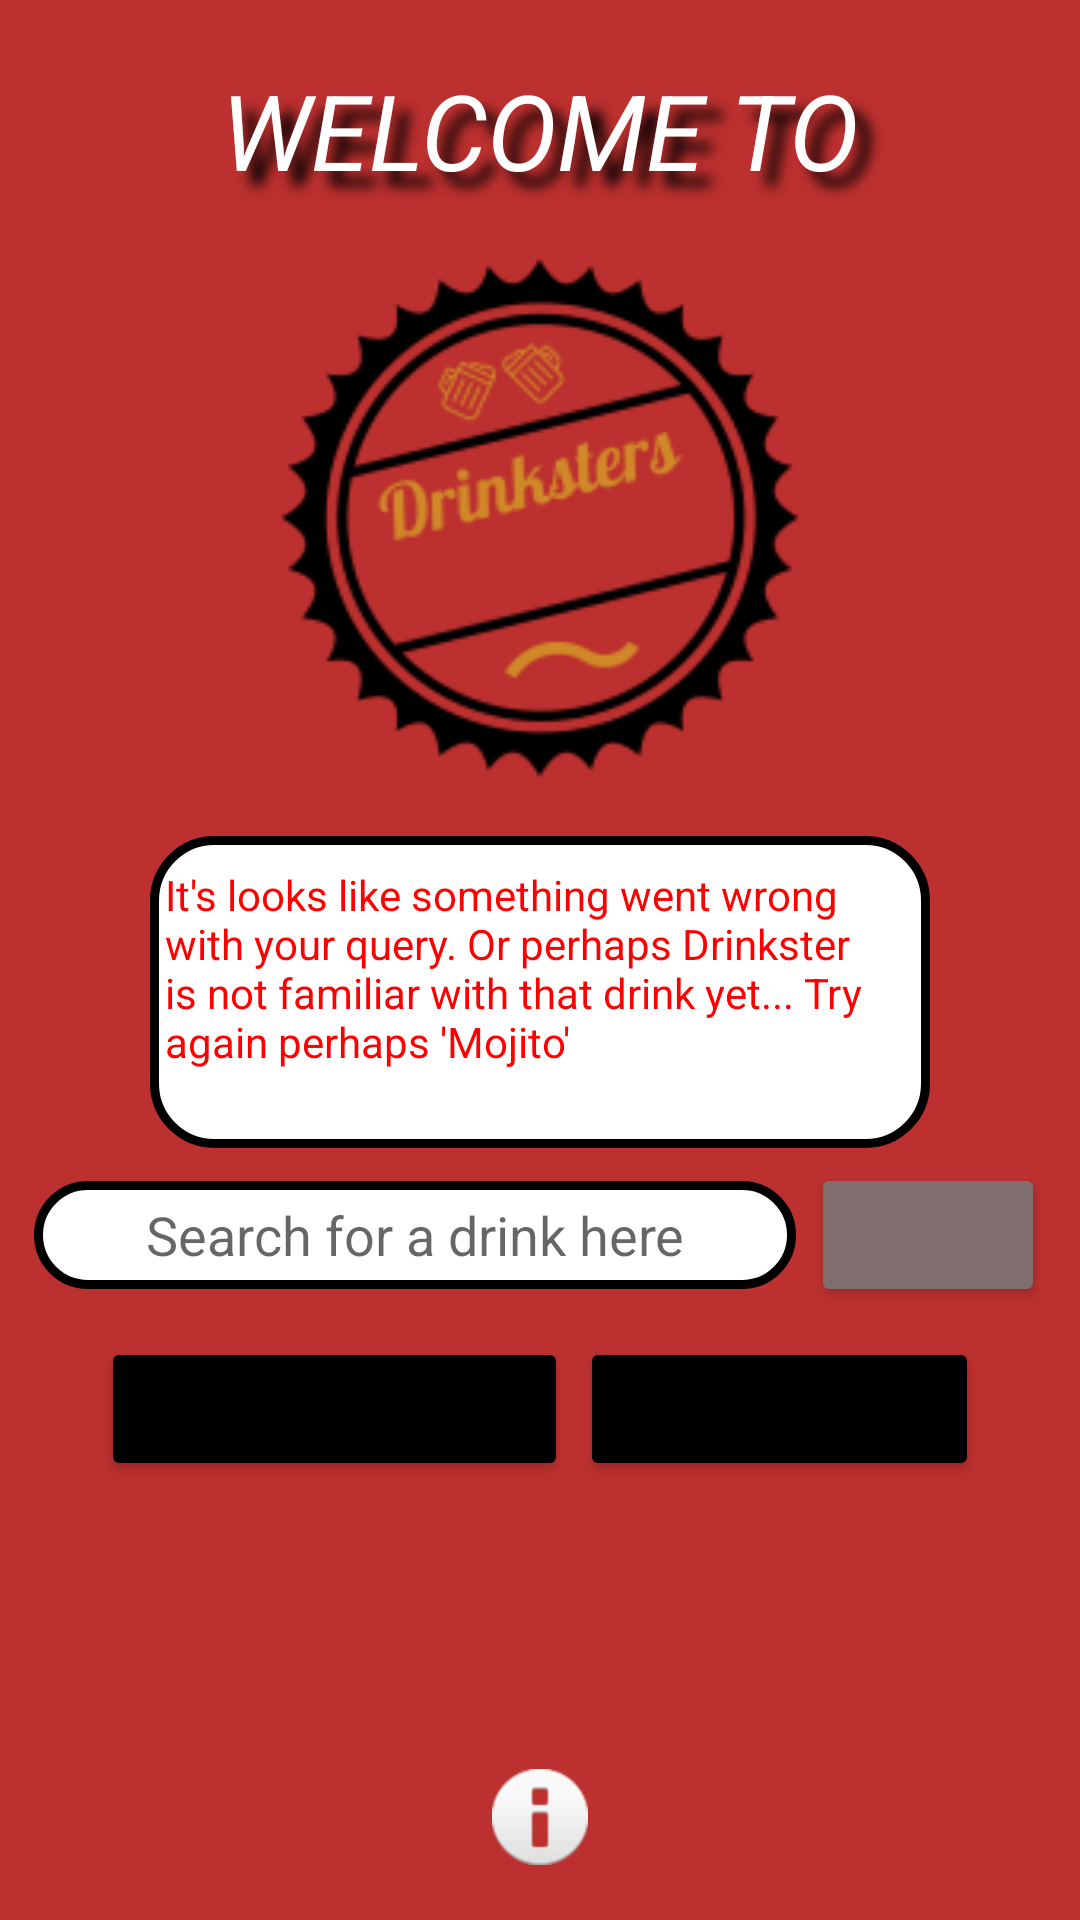

Write the Android layout XML for this screen, with the resource values it uses.
<!-- AndroidManifest.xml: application theme Theme.Drinks -->
<!-- res/layout/main.xml -->
<?xml version="1.0" encoding="utf-8"?>
<LinearLayout xmlns:android="http://schemas.android.com/apk/res/android"

    xmlns:app="http://schemas.android.com/apk/res-auto"
    android:layout_width="match_parent"
    android:layout_height="match_parent"
    android:background="@color/Darkred"
    android:orientation="vertical">


    <TextView
        android:id="@+id/headerPart2"
        android:layout_width="match_parent"
        android:layout_height="wrap_content"
        android:layout_marginTop="20dp"
        android:shadowColor="@color/black"
        android:shadowDx="15"
        android:shadowDy="15"
        android:shadowRadius="10"
        android:text="Welcome to"
        android:textAlignment="center"
        android:textAllCaps="true"
        android:textColor="@color/white"
        android:textSize="35dp"
        android:textStyle="italic"
        android:typeface="sans" />

    <ImageView
        android:id="@+id/image"
        android:layout_width="272dp"
        android:layout_height="212dp"
        android:layout_gravity="center"

        android:src="@drawable/drinkster_logo" />
<LinearLayout
    android:id="@+id/testboxHolder"
    android:layout_width="wrap_content"
    android:layout_height="wrap_content"
    android:background="@drawable/radius"
    android:layout_gravity="center">
    <TextView
        android:id="@+id/items"
        android:layout_width="match_parent"
        android:layout_height="84dp"
        android:maxWidth="250dp"
        android:text="It's looks like something went wrong with your query. Or perhaps Drinkster is not familiar with that drink yet... Try again perhaps 'Mojito'  "
        android:layout_marginTop="10dp"
        android:layout_marginLeft="5dp"
        android:layout_marginRight="5dp"
        android:layout_marginBottom="10dp"
        android:textColor="@color/red"
        />
</LinearLayout>


    <LinearLayout
        android:layout_width="wrap_content"
        android:layout_height="wrap_content"
        android:layout_gravity="center"
        android:layout_marginTop="5sp"
        android:orientation="horizontal"
        android:background="@color/Darkred">
        <EditText
            android:id="@+id/textInput"
            android:layout_width="254dp"
            android:layout_height="36dp"
            android:layout_gravity="center"
            android:background="@drawable/radius"
            android:hint="Search for a drink here"
            android:textAlignment="center"
            android:inputType="text"/>
        <Button
            android:id="@+id/list_button"
            android:layout_width="78dp"
            android:layout_height="wrap_content"
            android:layout_marginLeft="5dp"
            android:backgroundTint="#806E6E"
            android:clickable="true"
            android:textAlignment="center"
            app:cornerRadius="@android:dimen/app_icon_size"
            app:icon="?android:attr/actionModeWebSearchDrawable"
            app:strokeColor="#E1D0D0" />
    </LinearLayout>


<LinearLayout
    android:layout_width="wrap_content"
    android:layout_height="wrap_content"
    android:orientation="horizontal"
    android:layout_marginTop="10dp"
    android:layout_gravity="center"
    android:background="@color/Darkred">

    <Button
        android:id="@+id/go_to_managedb"
        android:layout_width="wrap_content"
        android:layout_height="wrap_content"
        android:text="Manage Database"
        android:backgroundTint="@color/black"
        app:cornerRadius="@android:dimen/app_icon_size"
        android:layout_marginRight="2sp"/>
    <Button
        android:id="@+id/list_All_items"
        android:layout_width="wrap_content"
        android:layout_height="wrap_content"
        android:text="List all drinks"
        android:backgroundTint="@color/black"
        app:cornerRadius="@android:dimen/app_icon_size"
        android:layout_marginLeft="2sp"/>

</LinearLayout>
    <LinearLayout
        android:layout_width="wrap_content"
        android:layout_height="match_parent"
        android:orientation="horizontal"
        android:layout_gravity="center"
        android:background="@color/Darkred">>

        <ImageButton
            android:id="@+id/informationButton"
            android:layout_width="43dp"
            android:layout_height="39dp"
            android:layout_gravity="bottom"
            android:layout_marginBottom="15dp"
            android:background="@color/Darkred"
            android:clickable="true"
            app:srcCompat="@android:drawable/ic_dialog_info" />
    </LinearLayout>


</LinearLayout>
<!-- resources referenced by this layout -->
<resources>
  <color name="Darkred">#BC302F</color>
  <color name="black">#FF000000</color>
  <color name="red">#FF0000</color>
  <color name="white">#FFFFFFFF</color>
  <!-- drawable drinkster_logo: png bitmap (drawable, 12092 bytes) -->
  <!-- drawable radius (drawable) -->
  <?xml version="1.0" encoding="utf-8"?>
  <shape xmlns:android="http://schemas.android.com/apk/res/android" android:shape="rectangle">
      <solid android:color="@color/white"/>
      <corners android:bottomLeftRadius="20dp" android:bottomRightRadius="20dp" android:topLeftRadius="20dp" android:topRightRadius="20dp"/>
      <stroke android:width="3dp" android:color="@color/black"/>
  
  </shape>
  <style name="Theme.Drinks" parent="Theme.MaterialComponents.DayNight.DarkActionBar">
          
          <item name="colorPrimary">@color/Darkred</item>
          <item name="colorPrimaryVariant">@color/red</item>
          <item name="colorOnPrimary">@color/white</item>
          
          <item name="colorSecondary">@color/teal_200</item>
          <item name="colorSecondaryVariant">@color/teal_700</item>
          <item name="colorOnSecondary">@color/black</item>
          
          <item name="android:statusBarColor" tools:targetApi="l">?attr/colorPrimaryVariant</item>
          
      </style>
  <color name="teal_200">#FF03DAC5</color>
  <color name="teal_700">#FF018786</color>
</resources>
